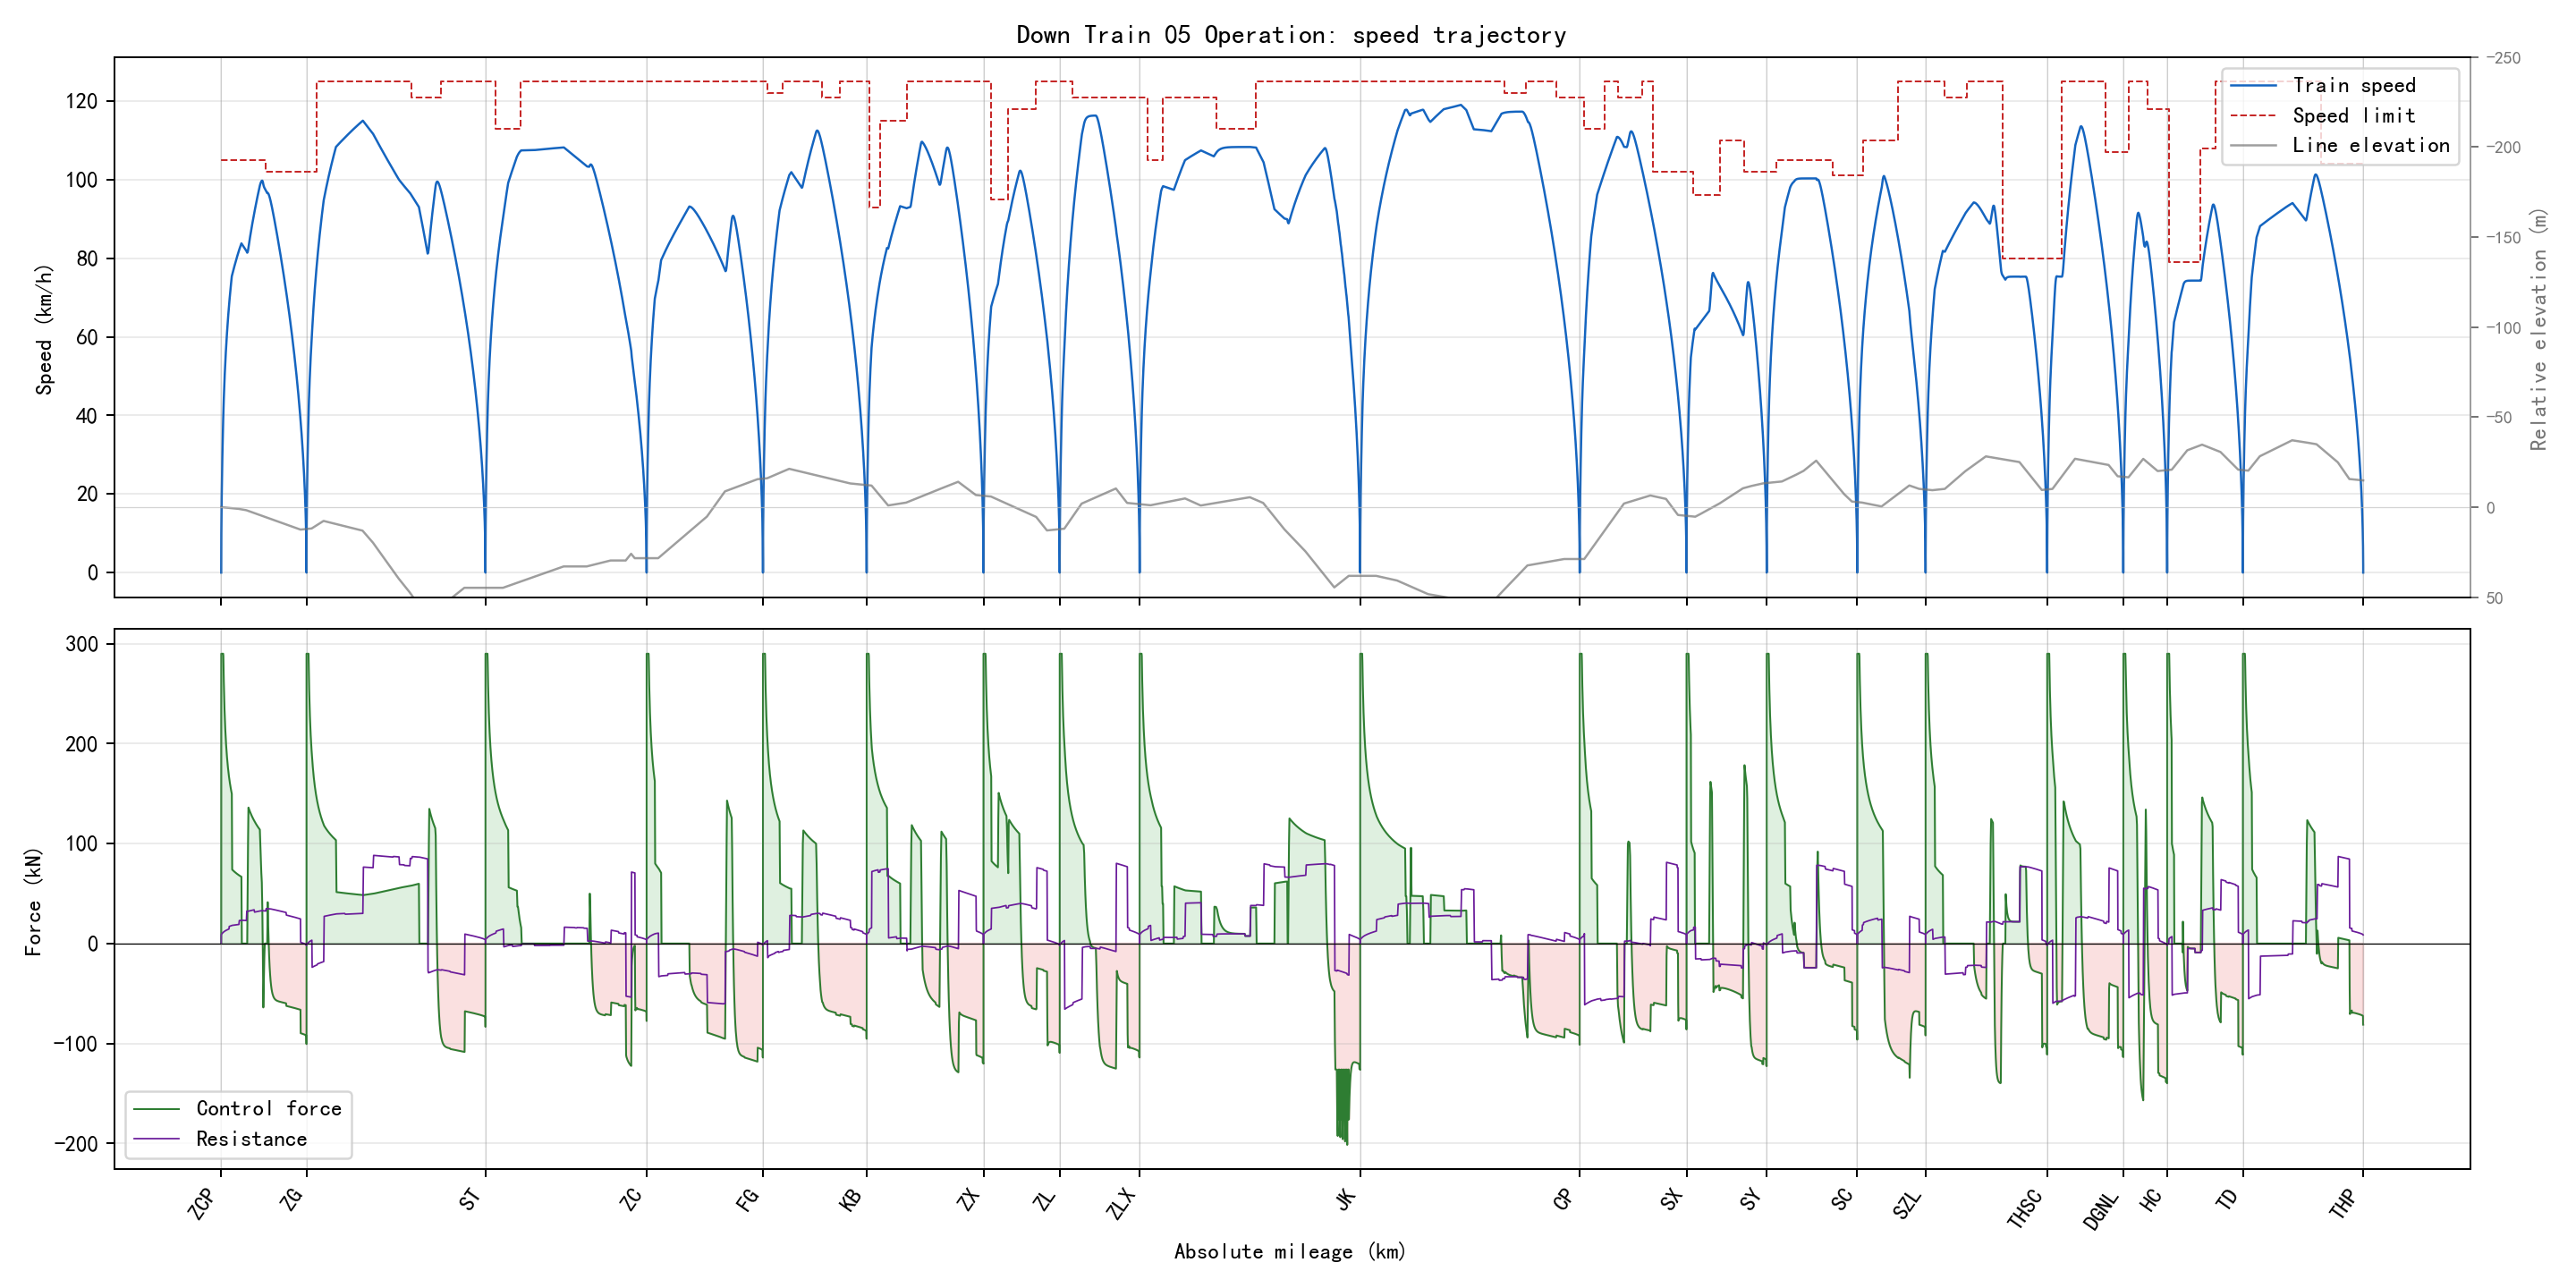

Values plotted in this chart, from the file beside it:
section_name, global_time_s, section_time_s, position_m, speed_kmh, speed_limit_kmh, force_kn, resistance_kn, gradient_per_mille, radius_m, requested_action, applied_action, regime, traction_kwh, regenerative_kwh
ZCP-ZG, 0.0, 0.0, 0.0, 0.0, 105.0, 0.0, 0.0, 2.0, , 1, 1, coast, 0.0, 0.0
ZCP-ZG, 0.5, 0.5, 0.1353, 1.948, 105.0, 290.0, 8.613, 2.0, , 3, 3, traction, 0.01211, 0.0
ZCP-ZG, 1.0, 1.0, 0.5411, 3.895, 105.0, 290.0, 8.704, 2.0, , 3, 3, traction, 0.04843, 0.0
ZCP-ZG, 1.5, 1.5, 1.217, 5.842, 105.0, 290.0, 8.801, 2.0, , 3, 3, traction, 0.109, 0.0
ZCP-ZG, 2.0, 2.0, 2.164, 7.788, 105.0, 290.0, 8.902, 2.0, , 3, 3, traction, 0.1937, 0.0
ZCP-ZG, 2.5, 2.5, 3.381, 9.734, 105.0, 290.0, 9.009, 2.0, , 3, 3, traction, 0.3026, 0.0
ZCP-ZG, 3.0, 3.0, 4.868, 11.68, 105.0, 290.0, 9.12, 2.0, , 3, 3, traction, 0.4357, 0.0
ZCP-ZG, 3.5, 3.5, 6.625, 13.62, 105.0, 290.0, 9.236, 2.0, , 3, 3, traction, 0.5929, 0.0
ZCP-ZG, 4.0, 4.0, 8.651, 15.56, 105.0, 290.0, 9.358, 2.0, , 3, 3, traction, 0.7744, 0.0
ZCP-ZG, 4.5, 4.5, 10.95, 17.51, 105.0, 290.0, 9.484, 2.0, , 3, 3, traction, 0.9799, 0.0
ZCP-ZG, 5.0, 5.0, 13.51, 19.45, 105.0, 290.0, 9.615, 2.0, , 3, 3, traction, 1.21, 0.0
ZCP-ZG, 5.5, 5.5, 16.35, 21.39, 105.0, 290.0, 9.751, 2.0, , 3, 3, traction, 1.463, 0.0
ZCP-ZG, 6.0, 6.0, 19.46, 23.33, 105.0, 290.0, 9.892, 2.0, , 3, 3, traction, 1.741, 0.0
ZCP-ZG, 6.5, 6.5, 22.83, 25.27, 105.0, 290.0, 10.04, 2.0, , 3, 3, traction, 2.043, 0.0
ZCP-ZG, 7.0, 7.0, 26.47, 27.2, 105.0, 290.0, 10.19, 2.0, , 3, 3, traction, 2.37, 0.0
ZCP-ZG, 7.5, 7.5, 30.39, 29.14, 105.0, 290.0, 10.34, 2.0, , 3, 3, traction, 2.72, 0.0
ZCP-ZG, 8.0, 8.0, 34.57, 31.07, 105.0, 290.0, 10.5, 2.0, , 3, 3, traction, 3.094, 0.0
ZCP-ZG, 8.5, 8.5, 39.02, 33.01, 105.0, 290.0, 10.67, 2.0, , 3, 3, traction, 3.492, 0.0
ZCP-ZG, 9.0, 9.0, 43.74, 34.94, 105.0, 290.0, 10.84, 2.0, , 3, 3, traction, 3.915, 0.0
ZCP-ZG, 9.5, 9.5, 48.72, 36.87, 105.0, 290.0, 11.01, 2.0, , 3, 3, traction, 4.361, 0.0
ZCP-ZG, 10.0, 10.0, 53.98, 38.8, 105.0, 290.0, 11.19, 2.0, , 3, 3, traction, 4.831, 0.0
ZCP-ZG, 10.5, 10.5, 59.5, 40.71, 105.0, 287.6, 11.38, 2.0, , 3, 3, traction, 5.322, 0.0
ZCP-ZG, 11.0, 11.0, 65.28, 42.53, 105.0, 274.1, 11.56, 2.0, , 3, 3, traction, 5.811, 0.0
ZCP-ZG, 11.5, 11.5, 71.31, 44.27, 105.0, 262.4, 11.75, 2.0, , 3, 3, traction, 6.299, 0.0
ZCP-ZG, 12.0, 12.0, 77.57, 45.93, 105.0, 252.1, 11.92, 2.0, , 3, 3, traction, 6.786, 0.0
ZCP-ZG, 12.5, 12.5, 84.06, 47.53, 105.0, 243, 12.1, 2.0, , 3, 3, traction, 7.273, 0.0
ZCP-ZG, 13.0, 13.0, 90.77, 49.07, 105.0, 234.8, 12.27, 2.0, , 3, 3, traction, 7.759, 0.0
ZCP-ZG, 13.5, 13.5, 97.69, 50.56, 105.0, 227.4, 12.44, 2.0, , 3, 3, traction, 8.245, 0.0
ZCP-ZG, 14.0, 14.0, 104.8, 52, 105.0, 220.7, 12.6, 2.0, , 3, 3, traction, 8.73, 0.0
ZCP-ZG, 14.5, 14.5, 112.1, 53.4, 105.0, 214.6, 12.77, 2.0, , 3, 3, traction, 9.215, 0.0
ZCP-ZG, 15.0, 15.0, 119.6, 54.75, 105.0, 209, 12.93, 2.0, , 3, 3, traction, 9.699, 0.0
ZCP-ZG, 15.5, 15.5, 127.3, 56.07, 105.0, 203.8, 13.09, 2.0, , 3, 3, traction, 10.18, 0.0
ZCP-ZG, 16.0, 16.0, 135.2, 57.36, 105.0, 199, 13.24, 2.0, , 3, 3, traction, 10.67, 0.0
ZCP-ZG, 16.5, 16.5, 143.3, 58.61, 105.0, 194.6, 13.4, 2.0, , 3, 3, traction, 11.15, 0.0
ZCP-ZG, 17.0, 17.0, 151.5, 59.84, 105.0, 190.4, 13.55, 2.0, , 3, 3, traction, 11.63, 0.0
ZCP-ZG, 17.5, 17.5, 159.9, 61.03, 105.0, 186.5, 13.7, 2.0, , 3, 3, traction, 12.12, 0.0
ZCP-ZG, 18.0, 18.0, 168.4, 62.2, 105.0, 182.8, 13.85, 2.0, , 3, 3, traction, 12.6, 0.0
ZCP-ZG, 18.5, 18.5, 177.2, 63.35, 105.0, 179.4, 14, 2.0, , 3, 3, traction, 13.08, 0.0
ZCP-ZG, 19.0, 19.0, 186, 64.47, 105.0, 176.2, 14.15, 2.0, , 3, 3, traction, 13.57, 0.0
ZCP-ZG, 19.5, 19.5, 195.1, 65.57, 105.0, 173.1, 14.29, 2.0, , 3, 3, traction, 14.05, 0.0
ZCP-ZG, 20.0, 20.0, 204.3, 66.65, 105.0, 170.2, 14.44, 2.0, , 3, 3, traction, 14.53, 0.0
ZCP-ZG, 20.5, 20.5, 213.6, 67.71, 105.0, 167.4, 14.58, 2.0, , 3, 3, traction, 15.01, 0.0
ZCP-ZG, 21.0, 21.0, 223.1, 68.73, 105.0, 164.8, 17.15, 2.0, 630.0, 3, 3, traction, 15.49, 0.0
ZCP-ZG, 21.5, 21.5, 232.7, 69.73, 105.0, 162.4, 17.29, 2.0, 630.0, 3, 3, traction, 15.98, 0.0
ZCP-ZG, 22.0, 22.0, 242.4, 70.72, 105.0, 160, 17.42, 2.0, 630.0, 3, 3, traction, 16.46, 0.0
ZCP-ZG, 22.5, 22.5, 252.3, 71.69, 105.0, 157.8, 17.56, 2.0, 630.0, 3, 3, traction, 16.94, 0.0
ZCP-ZG, 23.0, 23.0, 262.3, 72.65, 105.0, 155.7, 17.7, 2.0, 630.0, 3, 3, traction, 17.42, 0.0
ZCP-ZG, 23.5, 23.5, 272.5, 73.59, 105.0, 153.6, 17.83, 2.0, 630.0, 3, 3, traction, 17.9, 0.0
ZCP-ZG, 24.0, 24.0, 282.8, 74.51, 105.0, 151.7, 17.96, 2.0, 630.0, 3, 3, traction, 18.38, 0.0
ZCP-ZG, 24.5, 24.5, 293.2, 75.43, 105.0, 149.8, 18.1, 2.0, 630.0, 3, 3, traction, 18.87, 0.0
ZCP-ZG, 25.0, 25.0, 303.7, 75.81, 105.0, 73.98, 18.23, 2.0, 630.0, 2, 2, traction, 19.11, 0.0
ZCP-ZG, 25.5, 25.5, 314.3, 76.19, 105.0, 73.6, 18.28, 2.0, 630.0, 2, 2, traction, 19.35, 0.0
ZCP-ZG, 26.0, 26.0, 324.9, 76.57, 105.0, 73.23, 18.34, 2.0, 630.0, 2, 2, traction, 19.59, 0.0
ZCP-ZG, 26.5, 26.5, 335.5, 76.95, 105.0, 72.87, 18.39, 2.0, 630.0, 2, 2, traction, 19.83, 0.0
ZCP-ZG, 27.0, 27.0, 346.2, 77.33, 105.0, 72.51, 18.45, 2.0, 630.0, 2, 2, traction, 20.07, 0.0
ZCP-ZG, 27.5, 27.5, 357, 77.7, 105.0, 72.16, 18.51, 2.0, 630.0, 2, 2, traction, 20.3, 0.0
ZCP-ZG, 28.0, 28.0, 367.8, 78.07, 105.0, 71.82, 18.56, 2.0, 630.0, 2, 2, traction, 20.54, 0.0
ZCP-ZG, 28.5, 28.5, 378.7, 78.43, 105.0, 71.48, 18.61, 2.0, 630.0, 2, 2, traction, 20.78, 0.0
ZCP-ZG, 29.0, 29.0, 389.6, 78.8, 105.0, 71.14, 18.67, 2.0, 630.0, 2, 2, traction, 21.02, 0.0
ZCP-ZG, 29.5, 29.5, 400.6, 79.16, 105.0, 70.82, 18.72, 2.0, 630.0, 2, 2, traction, 21.26, 0.0
... 6,239 more rows
